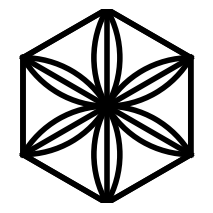

The script that saved this image:
# SPDX-License-Identifier: MIT
'''
  This file is part of ruri.
  MIT License
 
[redacted]
 
  Permission is hereby granted, free of charge, to any person obtaining a copy
  of this software and associated documentation files (the "Software"), to deal
  in the Software without restriction, including without limitation the rights
  to use, copy, modify, merge, publish, distribute, sublicense, and/or sell
  copies of the Software, and to permit persons to whom the Software is
  furnished to do so, subject to the following conditions:
 
  The above copyright notice and this permission notice shall be included in all
  copies or substantial portions of the Software.
 
  THE SOFTWARE IS PROVIDED "AS IS", WITHOUT WARRANTY OF ANY KIND, EXPRESS OR
  IMPLIED, INCLUDING BUT NOT LIMITED TO THE WARRANTIES OF MERCHANTABILITY,
  FITNESS FOR A PARTICULAR PURPOSE AND NONINFRINGEMENT. IN NO EVENT SHALL THE
  AUTHORS OR COPYRIGHT HOLDERS BE LIABLE FOR ANY CLAIM, DAMAGES OR OTHER
  LIABILITY, WHETHER IN AN ACTION OF CONTRACT, TORT OR OTHERWISE, ARISING FROM,
  OUT OF OR IN CONNECTION WITH THE SOFTWARE OR THE USE OR OTHER DEALINGS IN THE
  SOFTWARE.
'''
import matplotlib.pyplot as pyplot
import matplotlib.patches as patches
import math
# Set image parameters.
figure, axes = pyplot.subplots(dpi=200, figsize=(2.5, 2.5))
pyplot.box(False)
pyplot.xticks([])
pyplot.yticks([])
pyplot.subplots_adjust(bottom=0,top=1)
axes.set_aspect(1)
# Draw the sectors.
draw_circle = patches.Wedge((0, 6), 6, 210, 330, fill=False, linewidth=4.0, color='#000000')
axes.add_artist(draw_circle)
draw_circle = patches.Wedge((0, -6), 6, 30, 150, fill=False, linewidth=4.0, color='#000000')
axes.add_artist(draw_circle)
draw_circle = patches.Wedge((math.sqrt(3) * 3, 3), 6, 150, 270, fill=False, linewidth=4.0, color='#000000')
axes.add_artist(draw_circle)
draw_circle = patches.Wedge((math.sqrt(3) * 3 * (-1), 3), 6, 270, 390, fill=False, linewidth=4.0, color='#000000')
axes.add_artist(draw_circle)
draw_circle = patches.Wedge((math.sqrt(3) * 3, -3), 6, 90, 210, fill=False, linewidth=4.0, color='#000000')
axes.add_artist(draw_circle)
draw_circle = patches.Wedge((math.sqrt(3) * 3 * (-1), -3), 6, 330, 450, fill=False, linewidth=4.0, color='#000000')
axes.add_artist(draw_circle)
# Draw the diagonals.
pyplot.plot([-0.003, -0.003], [-6, 6], linewidth=4.0, color='#000000')
pyplot.plot([math.sqrt(3) * 3 * (-1), math.sqrt(3) * 3], [-3, 3], linewidth=4.0, color='#000000')
pyplot.plot([math.sqrt(3) * 3, math.sqrt(3) * 3 * (-1)], [-3, 3], linewidth=4.0, color='#000000')
pyplot.xlim(-6, 6)
pyplot.ylim(-6, 6)
# Save as logo.png.
pyplot.savefig('favicon.png', transparent=True)